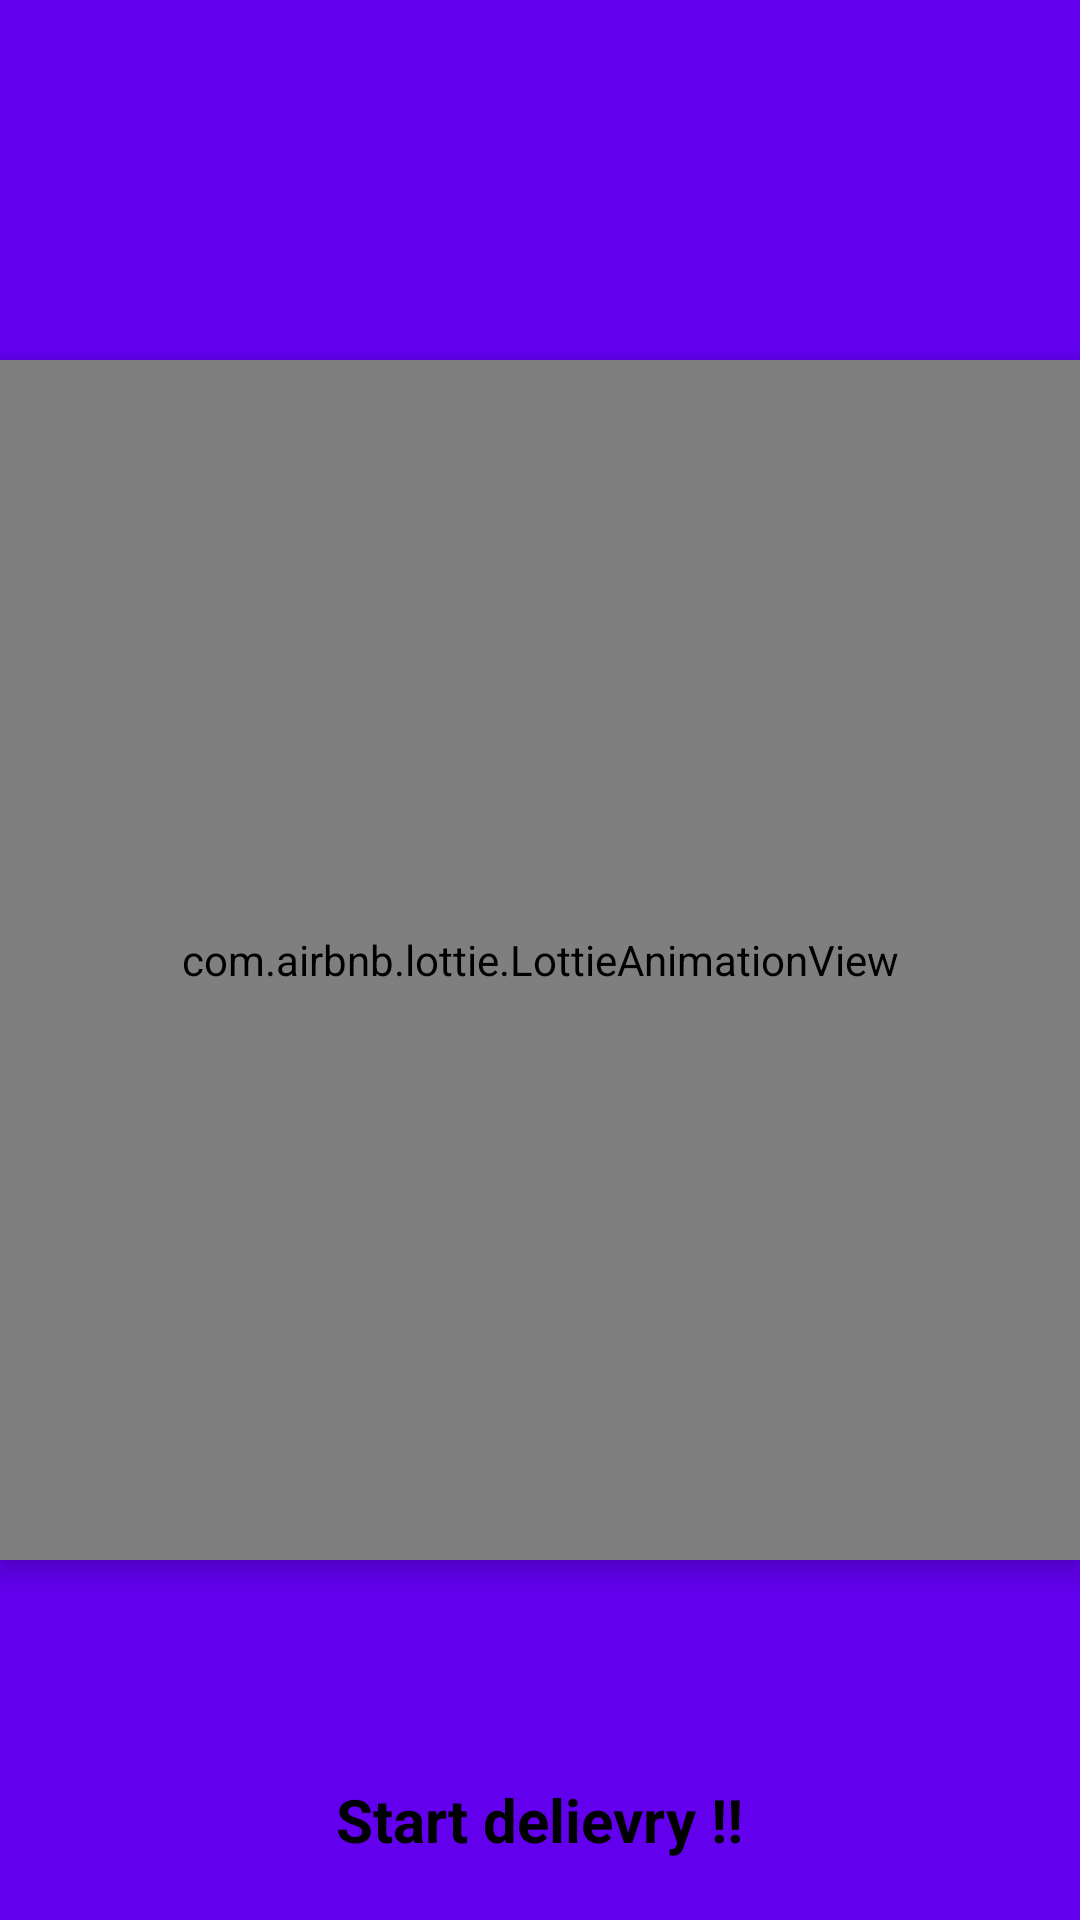

Reconstruct the res/layout file that produces this screen, plus the resources it refers to.
<!-- AndroidManifest.xml: application theme Theme.DelievryApp -->
<!-- res/layout/activity_splash.xml -->
<?xml version="1.0" encoding="utf-8"?>
<RelativeLayout xmlns:android="http://schemas.android.com/apk/res/android"
    xmlns:app="http://schemas.android.com/apk/res-auto"
    xmlns:tools="http://schemas.android.com/tools"
    android:layout_width="match_parent"
    android:layout_height="match_parent"
    android:background="@color/purple_500"
    tools:context=".SplashActivity">
    <TextView
        android:id="@+id/txtMsg"
        android:layout_width="wrap_content"
        android:layout_height="wrap_content"
        android:textColor="@color/black"
        android:textSize="20dp"
        android:text="Start delievry !!"
        android:textStyle="bold"
        android:layout_alignParentBottom="true"
        android:layout_centerInParent="true"
        android:layout_margin="20dp"/>
    <com.airbnb.lottie.LottieAnimationView
        android:layout_width="400dp"
        android:layout_height="400dp"
        android:layout_centerInParent="true"
        app:lottie_autoPlay="true"
        android:id="@+id/lottie"
        android:elevation="5dp"
        app:lottie_rawRes="@raw/deliveryservice"/>


</RelativeLayout>
<!-- resources referenced by this layout -->
<resources>
  <style name="Theme.DelievryApp" parent="Theme.MaterialComponents.DayNight.NoActionBar">
          
          <item name="colorPrimary">@color/purple_500</item>
          <item name="colorPrimaryVariant">@color/purple_700</item>
          <item name="colorOnPrimary">@color/white</item>
          
          <item name="colorSecondary">@color/teal_200</item>
          <item name="colorSecondaryVariant">@color/teal_700</item>
          <item name="colorOnSecondary">@color/black</item>
          
          <item name="android:statusBarColor" tools:targetApi="l">?attr/colorPrimaryVariant</item>
          
      </style>
  <!-- not gathered from this repository: default colours our renderer supplied (Android Studio template values) -->
  <color name="purple_500">#FF6200EE</color>
  <color name="purple_700">#FF3700B3</color>
  <color name="teal_200">#FF03DAC5</color>
  <color name="teal_700">#FF018786</color>
  <color name="black">#FF000000</color>
  <color name="white">#FFFFFFFF</color>
</resources>
